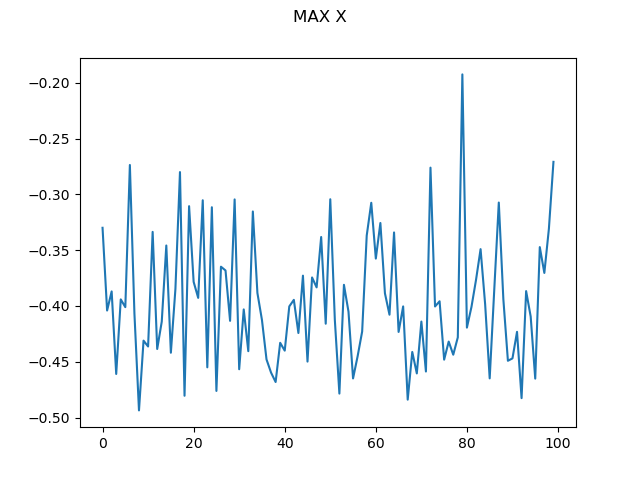

Source data for this figure (header and first rows):
0, -0.3299259106720927
1, -0.404
2, -0.3869
3, -0.4609
4, -0.3941
5, -0.401
6, -0.2737
7, -0.4068
8, -0.4935
9, -0.431
10, -0.4363
11, -0.3336
12, -0.4385
13, -0.414
14, -0.3458
15, -0.4419
16, -0.3847
17, -0.28
18, -0.4804
19, -0.3106
20, -0.3784
21, -0.3927
22, -0.3053
23, -0.455
24, -0.3115
25, -0.4761
26, -0.3648
27, -0.3682
28, -0.4133
29, -0.3045
30, -0.4567
31, -0.4031
32, -0.4405
33, -0.3153
34, -0.3883
35, -0.4126
36, -0.4479
37, -0.4597
38, -0.4681
39, -0.433
40, -0.44
41, -0.4004
42, -0.3945
43, -0.4242
44, -0.3728
45, -0.4498
46, -0.3744
47, -0.3833
48, -0.3382
49, -0.4159
50, -0.3044
51, -0.4125
52, -0.4785
53, -0.381
54, -0.4051
55, -0.4649
56, -0.4451
57, -0.4229
58, -0.3369
59, -0.3075
60, -0.3575
... 39 more rows
